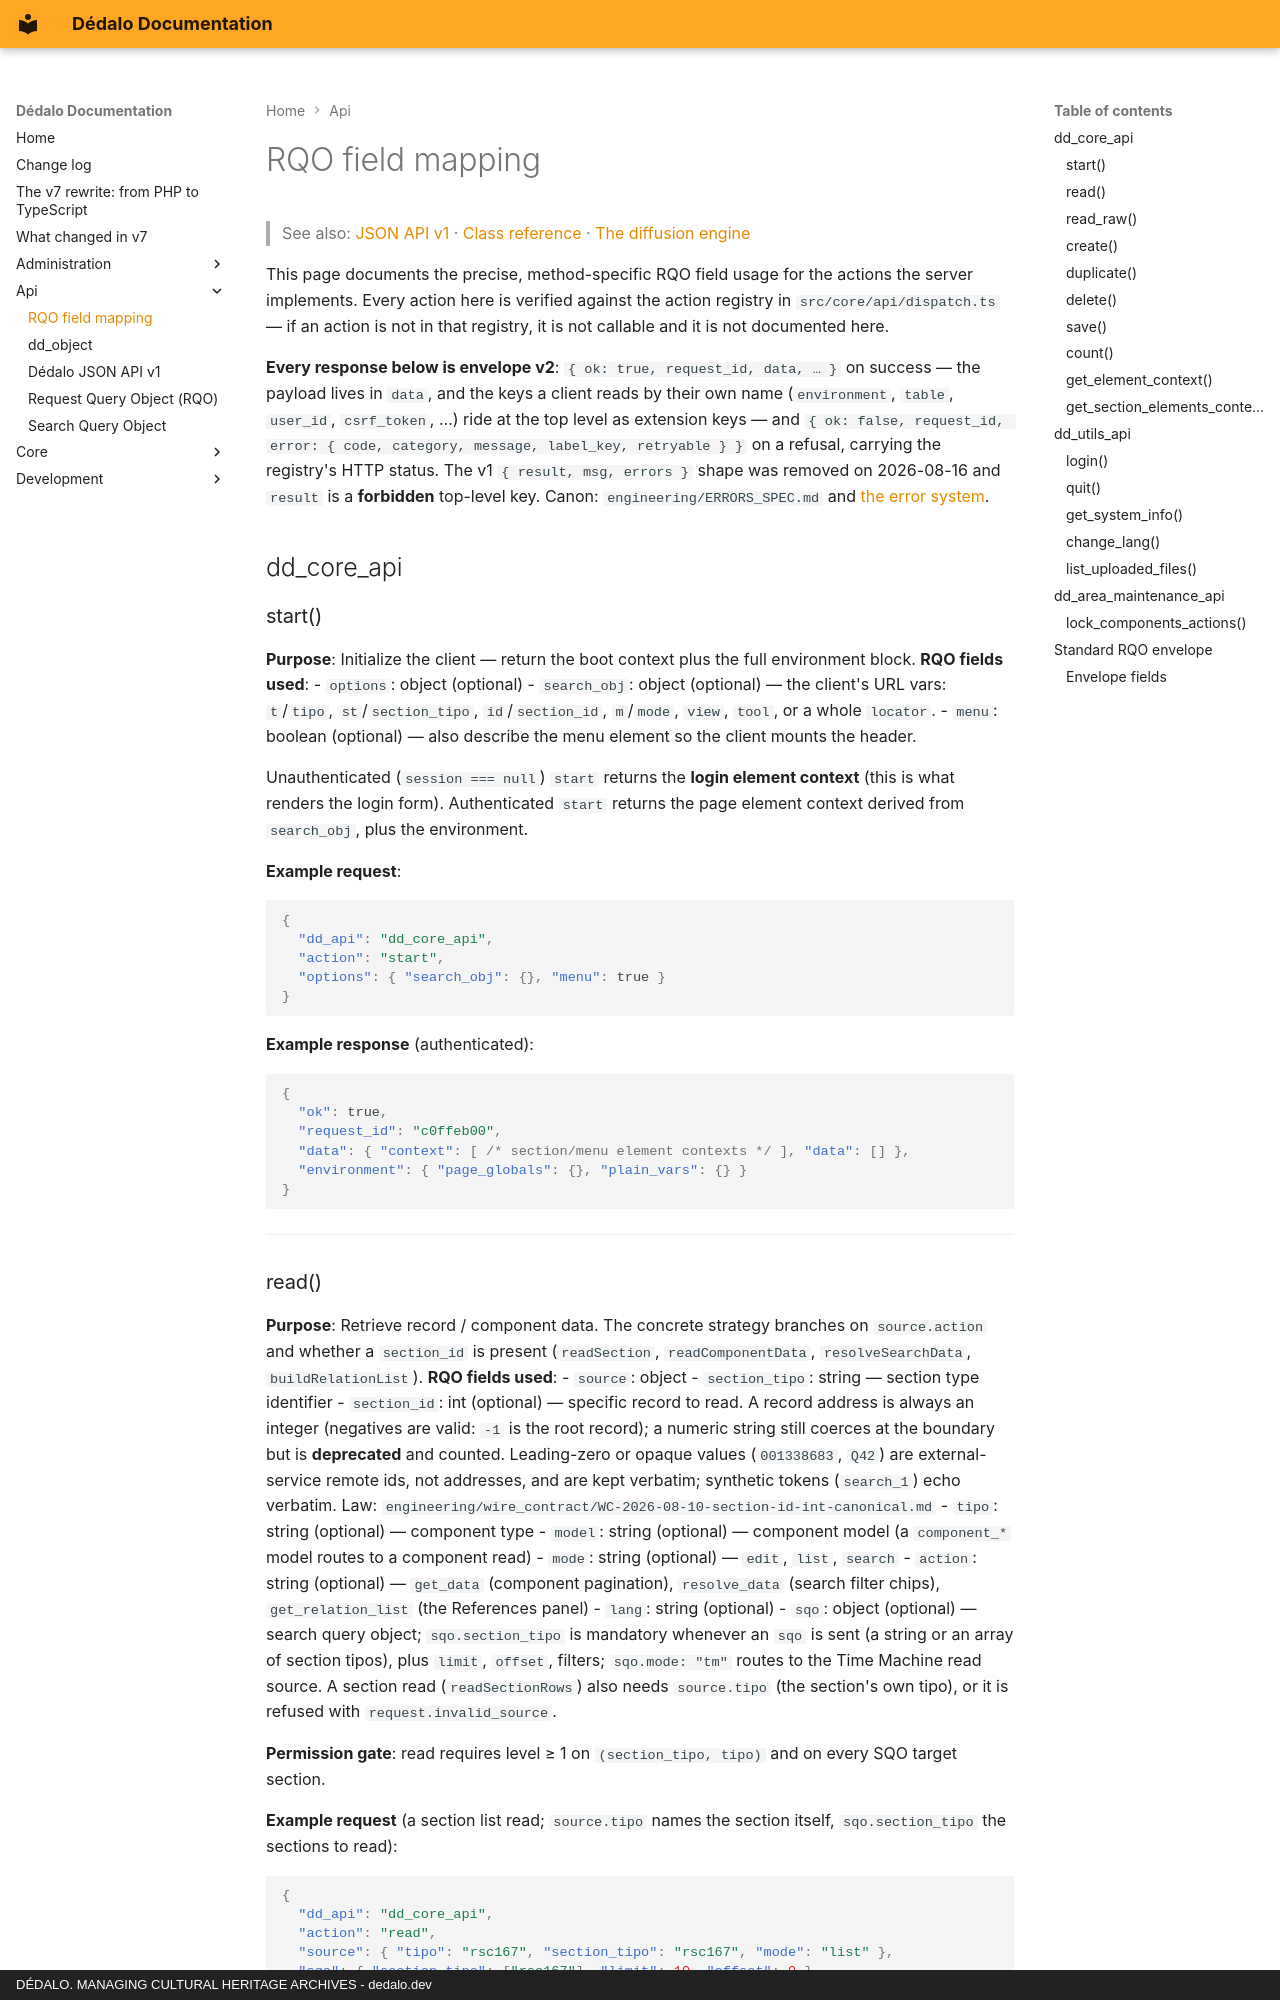

repository: dedalia-org/dedalo · page: api/RQO_FIELD_MAPPING/index.html · generator: mkdocs · copyright: DÉDALO. MANAGING CULTURAL HERITAGE ARCHIVES - dedalo.dev

# RQO field mapping

> See also: [JSON API v1](dedalo_api_v1.md) · [Class reference](classes/dd_core_api.md) · [The diffusion engine](../diffusion/native_engine.md)

This page documents the precise, method-specific RQO field usage for the actions the server implements. Every action here is verified against the action registry in `src/core/api/dispatch.ts` — if an action is not in that registry, it is not callable and it is not documented here.

**Every response below is envelope v2**: `{ ok: true, request_id, data, … }` on success — the payload lives in `data`, and the keys a client reads by their own name (`environment`, `table`, `user_id`, `csrf_token`, …) ride at the top level as extension keys — and `{ ok: false, request_id, error: { code, category, message, label_key, retryable } }` on a refusal, carrying the registry's HTTP status. The v1 `{ result, msg, errors }` shape was removed on 2026-08-16 and `result` is a **forbidden** top-level key. Canon: `engineering/ERRORS_SPEC.md` and [the error system](../core/system/errors.md).

## dd_core_api

### start()
**Purpose**: Initialize the client — return the boot context plus the full environment block.
**RQO fields used**:
- `options`: object (optional)
  - `search_obj`: object (optional) — the client's URL vars: `t`/`tipo`, `st`/`section_tipo`, `id`/`section_id`, `m`/`mode`, `view`, `tool`, or a whole `locator`.
  - `menu`: boolean (optional) — also describe the menu element so the client mounts the header.

Unauthenticated (`session === null`) `start` returns the **login element context** (this is what renders the login form). Authenticated `start` returns the page element context derived from `search_obj`, plus the environment.

**Example request**:
```json
{
  "dd_api": "dd_core_api",
  "action": "start",
  "options": { "search_obj": {}, "menu": true }
}
```

**Example response** (authenticated):
```json
{
  "ok": true,
  "request_id": "c0ffeb00",
  "data": { "context": [ /* section/menu element contexts */ ], "data": [] },
  "environment": { "page_globals": {}, "plain_vars": {} }
}
```

---
